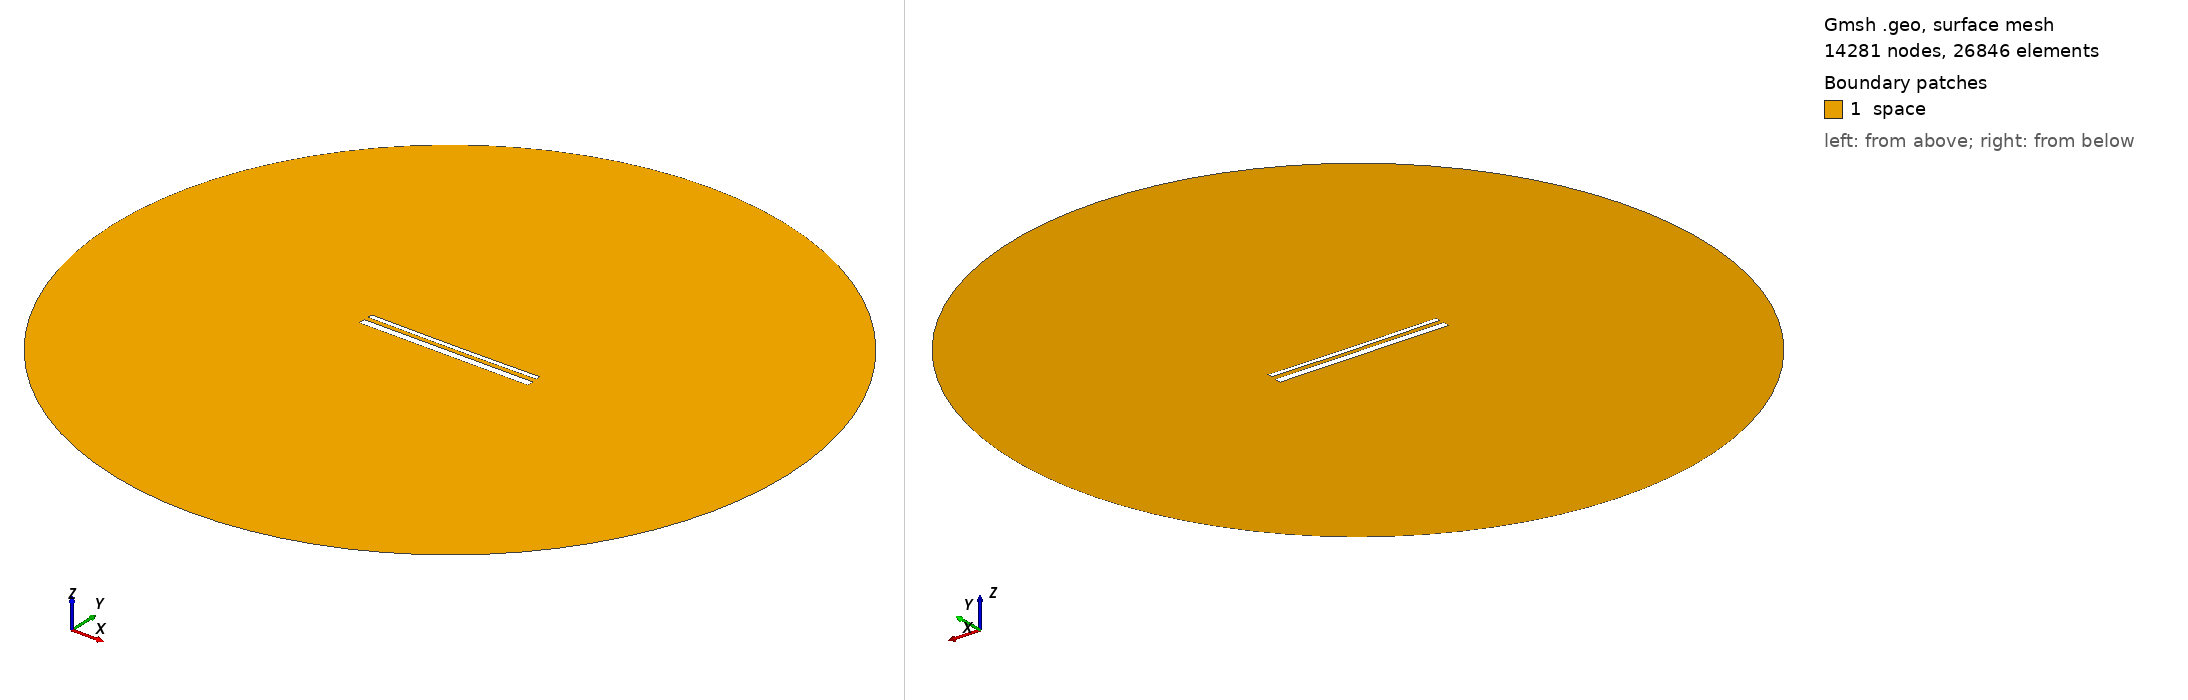

Gmsh geometry script, surface-meshed: 14281 nodes, 26846 surface elements. Boundary patches (legend numbers): 1 space. Left view from above one corner, right view from below the opposite corner. Legend entries are the model's physical surfaces. The drawing asked Gmsh for element sizes between 1% and 20% of the model's largest extent; the script's own settings can give other sizes.

=== 15263.geo (drawn) ===
//---------------------------------------
// Geometry kernel
//---------------------------------------

SetFactory("OpenCASCADE");



//---------------------------------------
// Parameters of the geometry
//---------------------------------------

// Overetch of the upper plate
overetch = 0.5;

// Distance between the plates
distance = 2.5;

// Discretization over the x axis (for the deformation)
nx = 50; 

// Length of the plate
L = 100 - overetch; 

// Number of modes
n = 4; 

// 1st mode coefficient
coeff(1) = 0.0;
beta(1) = 0.596864 * 3.1415926535 / L;

// 2nd mode coefficient
coeff(2) = -0.15;
beta(2) = 1.49418 * 3.1415926535 / L;

// 3rd mode coefficient
coeff(3) = 0.0;
beta(3) = 2.50025 * 3.1415926535 / L;

// 4th mode coefficient
coeff(4) = 0.0;
beta(4) = 3.49999 * 3.1415926535 / L;



//---------------------------------------
// Upper plate (deformed rectangle)
//---------------------------------------

// Coordiantes of the upper plate
xmin = -50;
xmax = 50 - overetch;

// Height of the upper plate
yheight = 4 - 2 * overetch;

// Indexes of the points
UpperID[] = {};
LowerID[] = {};
LeftID[] = {};
RightID[] = {};

// Point index
p = 1;

// Horizontal edges
For i In {1:nx}
    x = xmin + (i-1)*(xmax - xmin)/(nx-1);

    y_bottom = distance / 2 + overetch;
    For j In {1:n}
        C = (Cosh(beta(j)*L) + Cos(beta(j)*L)) / (Sinh(beta(j)*L) + Sin(beta(j)*L));
        y_bottom  = y_bottom + coeff(j) * (Cosh(beta(j)*(x+50)) - Cos(beta(j)*(x+50)) - C * (Sinh(beta(j)*(x+50)) - Sin(beta(j)*(x+50))));
    EndFor

    y_top = y_bottom + yheight;

    Point(p) = {x, y_top, 0, 1.0};
    UpperID[i] = p;
    p = p + 1;

    Point(p) = {x, y_bottom, 0, 1.0};
    LowerID[i] = p;
    p = p + 1;
EndFor

// Create point lists
UpperPts[] = {}; LowerPts[] = {};
For i In {1:nx}
  UpperPts[] += {UpperID[i]};
  LowerPts[] += {LowerID[i]};
EndFor

// Build splines
Spline(1) = {UpperPts[]};
Spline(2) = {LowerPts[]};
Line(3) = {LowerPts[nx-1], UpperPts[nx-1]};
Line(4) = {LowerPts[0], UpperPts[0]};

// Build the plane surface
Curve Loop(1) = {2, 3, -1, -4};
Plane Surface(1) = {1};



//---------------------------------------
// Lower plate (rectangle)
//---------------------------------------

// Vertices
Point(1001) = {-50, -1, 0, 1.0};
Point(1002) = { 50, -1, 0, 1.0};
Point(1003) = { 50,  -5, 0, 1.0};
Point(1004) = {-50,  -5, 0, 1.0};

// Edges
Line(5) = {1001, 1002};
Line(6) = {1002, 1003};
Line(7) = {1003, 1004};
Line(8) = {1004, 1001};

// Plane surface
Line Loop(2) = {5, 6, 7, 8};
Plane Surface(2) = {2}; 



//---------------------------------------
// Outer (fictious) boundary
//---------------------------------------

// Points
Point(1005) = {0, 0, 0};       // Center
Point(1006) = {200, 0, 0};     // Start point
Point(1007) = {0, 200, 0};     // 90 degrees
Point(1008) = {-200, 0, 0};    // 180 degrees
Point(1009) = {0, -200, 0};    // 270 degrees

// Circle arcs (each needs start, center, end)
Circle(9) = {1006, 1005, 1007};
Circle(10) = {1007, 1005, 1008};
Circle(11) = {1008, 1005, 1009};
Circle(12) = {1009, 1005, 1006};

// Plane surface for the entire domain
Curve Loop(3) = {9, 10, 11, 12};
Surface(3) = {3};

// Subtract the plates from the whole domain to obtain the actual domain where we want to solve the equations
BooleanDifference{ Surface{3}; Delete; }{ Surface{1}; Surface{2}; Delete; }




//---------------------------------------
// Transfinite Lines/Curves
//---------------------------------------

// Set the number of points on the boundaries
r = 7;

// Plates
Transfinite Curve {1, 2} = 50*r Using Progression 1;
Transfinite Curve {3, 4} = 2*r Using Progression 1;
Transfinite Line {5, 7} = 50*r Using Progression 1;
Transfinite Line {6, 8} = 2*r Using Progression 1;

// Outer boundary
Transfinite Line {9, 10, 11, 12} = 20 Using Progression 1;



//---------------------------------------
// Physical groups
//---------------------------------------                

// Physical curves (boundaries)
Physical Line("force_segment", 10) = {2};
Physical Line("upper_plate", 11) = {1, 3, 4};
Physical Line("lower_plate", 12) = {5, 6, 7, 8};
Physical Line("boundary", 20) = {9, 10, 11, 12};

// Physical Surfaces
Physical Surface("space", 30) = {3};



//---------------------------------------
// 6. Generate the Mesh
//---------------------------------------

// 2D mesh generation
Mesh 2;
